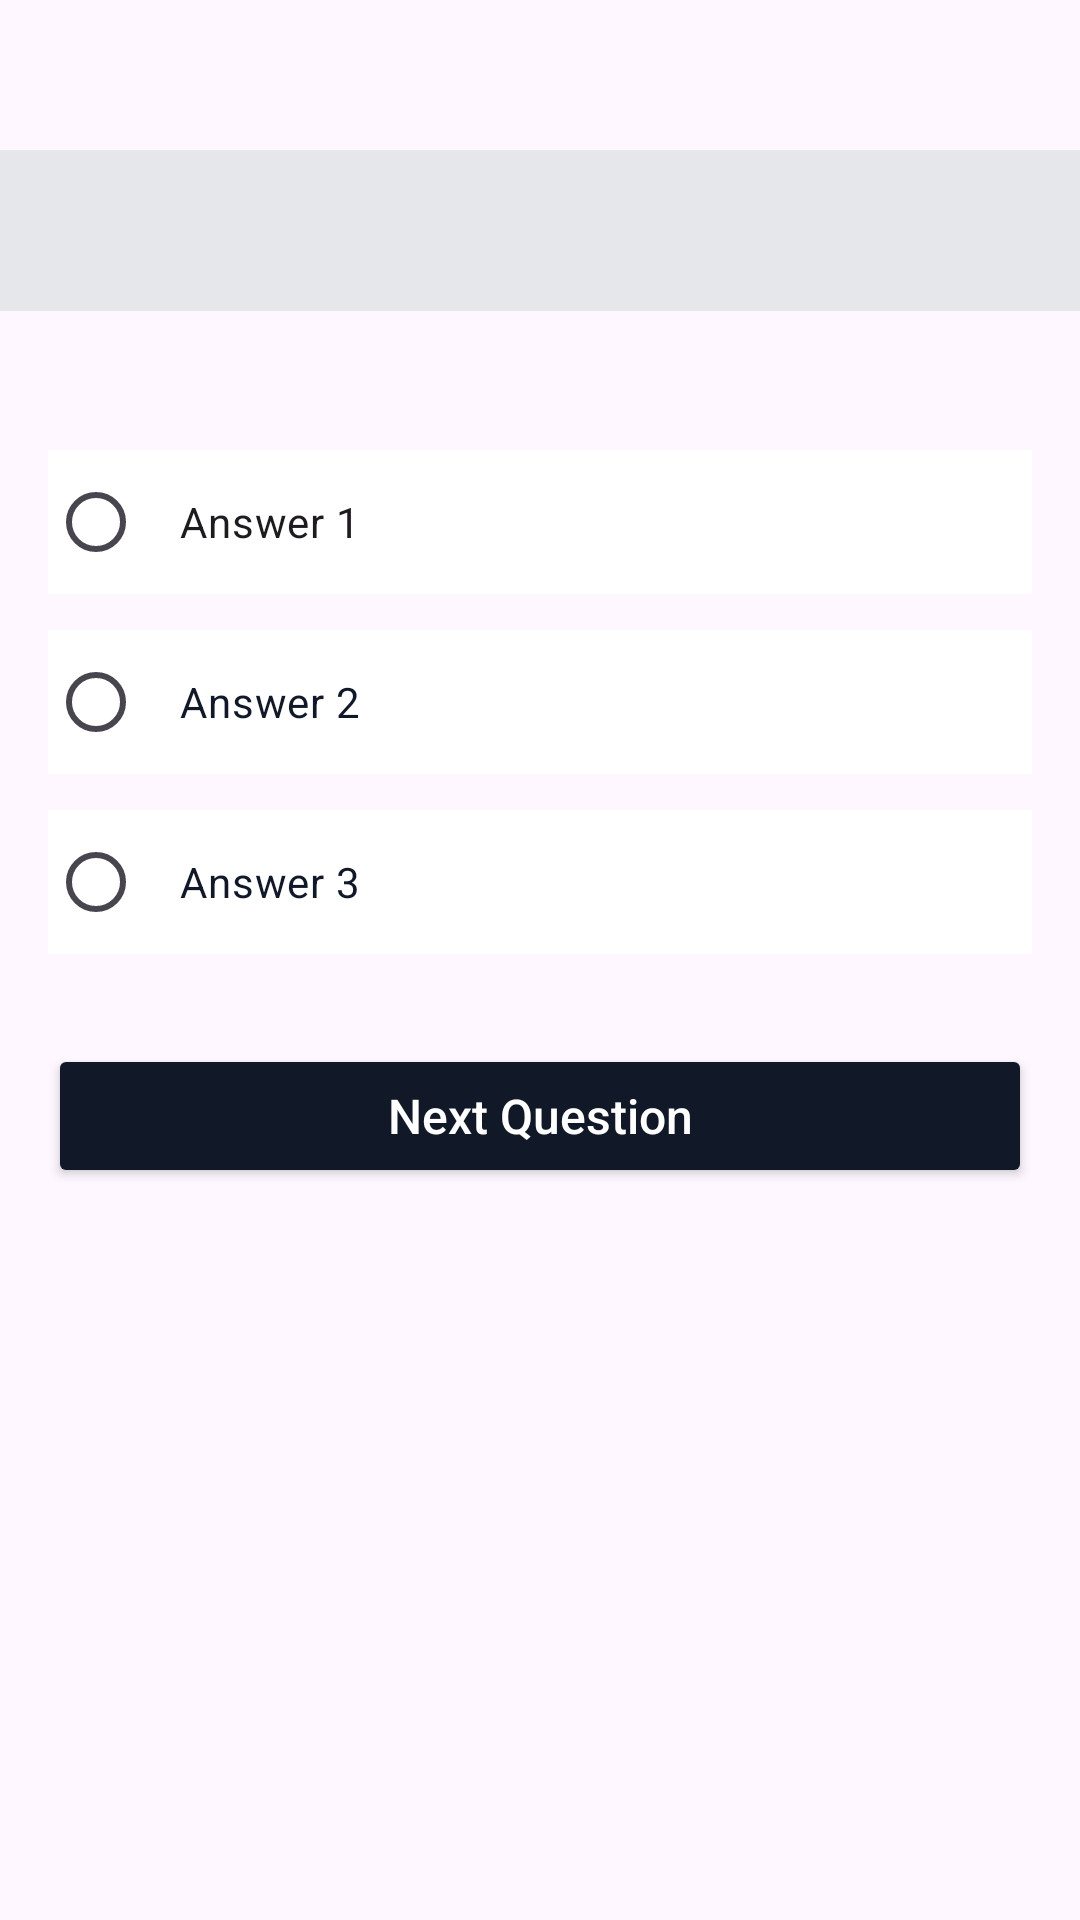

Write the Android layout XML for this screen, with the resource values it uses.
<!-- AndroidManifest.xml: application theme Theme.QuizzAppI438 -->
<!-- res/layout/fragment_quiz.xml -->
<?xml version="1.0" encoding="utf-8"?>
<FrameLayout xmlns:android="http://schemas.android.com/apk/res/android"
    xmlns:tools="http://schemas.android.com/tools"
    android:layout_width="match_parent"
    android:layout_height="match_parent"
    xmlns:app="http://schemas.android.com/apk/res-auto"
    tools:context=".QuizFragment">

    <TextView
        android:id="@+id/label_question"
        android:layout_width="match_parent"
        android:layout_height="wrap_content"
        android:textColor="@color/secondary_text_color"
        android:textSize="16sp"
        android:padding="16dp"
        android:background="#E5E7EB"
        android:layout_marginBottom="50dp"
        android:layout_marginTop="50dp" />

    <RadioGroup
        android:id="@+id/answers_group"
        android:layout_width="match_parent"
        android:layout_height="wrap_content"
        android:orientation="vertical"
        android:layout_marginTop="150dp"
        android:layout_marginBottom="32dp"
        android:paddingHorizontal="16dp">

        <RadioButton
            android:id="@+id/radio_answer1"
            android:layout_width="match_parent"
            android:layout_height="wrap_content"
            android:text="Answer 1"
            android:textSize="14sp"
            android:padding="12dp"
            android:background="#FFFFFF"
            android:textColor="@color/secondary_text_color"
            android:buttonTint="@color/primary_color"
            android:layout_marginBottom="12dp" />

        <RadioButton
            android:id="@+id/radio_answer2"
            android:layout_width="match_parent"
            android:layout_height="wrap_content"
            android:text="Answer 2"
            android:textSize="14sp"
            android:padding="12dp"
            android:background="#FFFFFF"
            android:textColor="#111827"
            android:buttonTint="@color/primary_color"
            android:layout_marginBottom="12dp" />

        <RadioButton
            android:id="@+id/radio_answer3"
            android:layout_width="match_parent"
            android:layout_height="wrap_content"
            android:text="Answer 3"
            android:textSize="14sp"
            android:padding="12dp"
            android:background="#FFFFFF"
            android:textColor="#111827"
            android:buttonTint="@color/primary_color" />

        <Button
            android:id="@+id/button_submit_answer"
            android:layout_width="match_parent"
            android:layout_height="wrap_content"
            android:backgroundTint="@color/primary_color"
            android:padding="12dp"
            android:text="@string/next_question_label"
            android:layout_marginTop="30dp"
            android:textAllCaps="false"
            android:textColor="#FFFFFF"
            android:textSize="16sp"
            app:rippleColor="@color/primary_ripple_color" />
    </RadioGroup>

</FrameLayout>
<!-- resources referenced by this layout -->
<resources>
  <color name="primary_color">#111827</color>
  <string name="next_question_label">Next Question</string>
  <style name="Theme.QuizzAppI438" parent="Base.Theme.QuizzAppI438" />
  <style name="Base.Theme.QuizzAppI438" parent="Theme.Material3.DayNight.NoActionBar">
          
          
      </style>
</resources>
